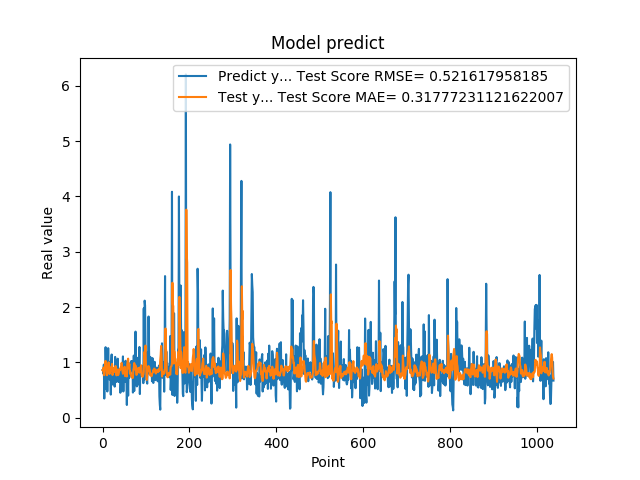

The file beside this chart, header and first rows:
8.640019893646240234e-01, 8.593342666735463986e-01
8.469420075416564941e-01, 8.713494373264988324e-01
7.976629734039306641e-01, 9.039035545766694879e-01
9.608020186424257592e-01, 7.747170082239783762e-01
3.470349907875061035e-01, 7.708861140925014066e-01
9.546210169792177513e-01, 9.201432106233591313e-01
5.251880288124084473e-01, 9.480451488936615378e-01
1.275226235389709695e+00, 1.027291854380427250e+00
8.723750114440917969e-01, 9.036166486088621497e-01
7.321749925613403320e-01, 9.229478978239754605e-01
7.640249729156494141e-01, 7.685472283923059367e-01
4.752210080623626154e-01, 8.034709118404249617e-01
7.414129972457885742e-01, 8.912241776775872149e-01
1.258002042770385520e+00, 9.091595749641709912e-01
7.274609804153442383e-01, 1.001521239720245982e+00
7.892770171165466309e-01, 8.417494245205677794e-01
6.914690136909484863e-01, 7.903996954971060918e-01
7.093830108642578125e-01, 8.386493407731268057e-01
1.014547944068908691e+00, 8.386958432386857343e-01
4.182830154895783026e-01, 8.530169842703163585e-01
1.002280950546264648e+00, 9.155900132233386612e-01
1.143296003341674805e+00, 9.075688209540405671e-01
6.746559739112854004e-01, 9.729653144410165266e-01
6.009536385536193848e-01, 7.721185498541421888e-01
6.538079977035522461e-01, 8.422818493446170285e-01
7.814120054244995117e-01, 8.950979576711403096e-01
8.469259738922119141e-01, 8.965246894367675523e-01
6.482390165328979492e-01, 8.476419359713954771e-01
5.623700022697448730e-01, 8.261829533127833525e-01
1.099647998809814453e+00, 8.680272406908063898e-01
9.541710019111632191e-01, 9.351750774254345977e-01
6.694499850273132324e-01, 8.716009962299851033e-01
6.464660167694091797e-01, 7.660292718673361589e-01
8.223180174827575684e-01, 8.326253839708849247e-01
8.300920128822326660e-01, 8.734723222104150420e-01
1.067314028739929199e+00, 8.450812266935142647e-01
6.827279925346374512e-01, 7.698406401594645176e-01
6.464239954948425293e-01, 7.991945364758762382e-01
6.881093978881835938e-01, 8.251360347699002729e-01
6.500350236892700195e-01, 8.782858274096094764e-01
8.693690299987792969e-01, 8.849702159539035717e-01
4.518609941005706787e-01, 8.658087003970872386e-01
4.952389895915984552e-01, 9.142819014902654473e-01
6.850870251655578613e-01, 9.403403559874863316e-01
8.653740286827087402e-01, 9.926757471736739058e-01
7.400469779968261719e-01, 9.357213816615242985e-01
8.204330205917358398e-01, 8.355932910178607287e-01
1.108605027198791504e+00, 7.946481598494948839e-01
4.751499891281127930e-01, 8.102473202881228520e-01
9.457899928092955433e-01, 8.745430304876393723e-01
7.877500057220458984e-01, 8.722438350342043289e-01
9.367713332176208496e-01, 9.215378123344240002e-01
6.470239758491516113e-01, 7.516685026122077451e-01
1.029777050018310325e+00, 8.189798903484347692e-01
9.328820109367371716e-01, 8.049032919303757971e-01
7.528370022773742676e-01, 8.240666920725637778e-01
2.307340055704117099e-01, 7.462007795184044667e-01
8.772729635238647461e-01, 9.645779758266774806e-01
7.876309752464294434e-01, 1.036359685871738989e+00
3.992269933223724365e-01, 1.068198655127120977e+00
9.923512339591979980e-01, 8.925010735698546416e-01
... 979 more rows
